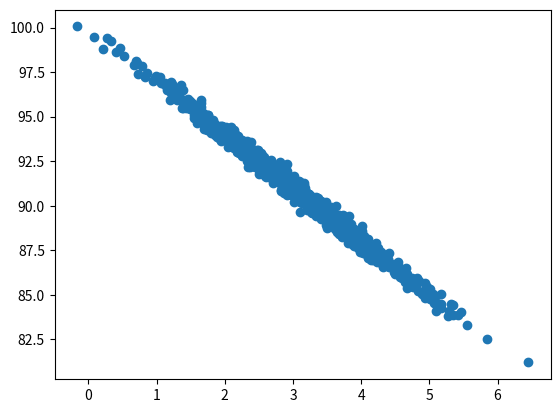

This chart was generated by the following Python code:
import numpy as np
from scipy import stats
from pylab import *
import matplotlib.pyplot as plt

pageSpeeds = np.random.normal (3.0, 1.0, 1000)
purchaseAmount = 100 - (pageSpeeds + np.random.normal (0, 0.1, 1000)) * 3
scatter (pageSpeeds, purchaseAmount)
plt.show()

slope, intercept, r_value, p_value, std_err = stats.linregress (pageSpeeds, purchaseAmount)
print('slope:', slope)
print('intercept:', intercept)
print('r_value:', r_value)
print('p_value:', p_value)
print('std_err:', std_err)